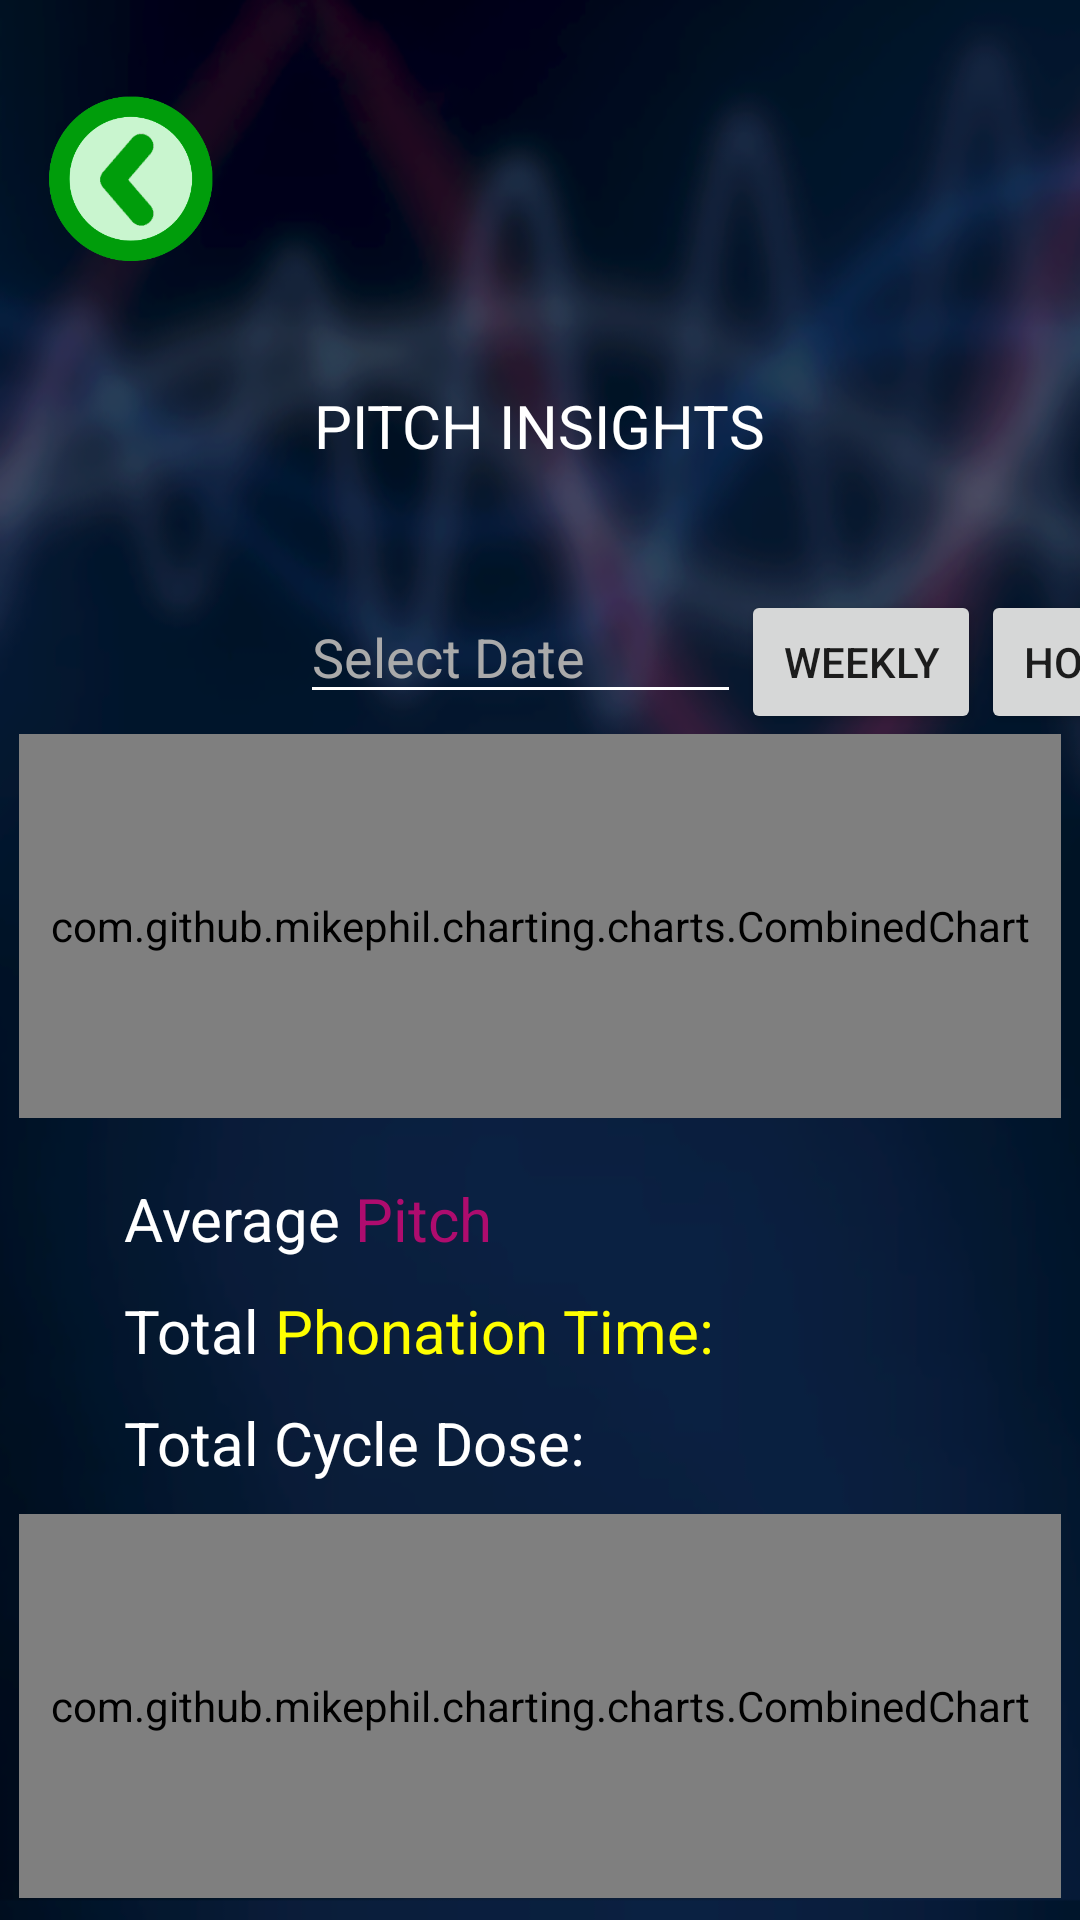

Android layout source for this screen:
<!-- AndroidManifest.xml: application theme Theme.AppCompat.Light.NoActionBar -->
<!-- res/layout/graph_main.xml -->
<?xml version="1.0" encoding="utf-8"?>
<LinearLayout xmlns:android="http://schemas.android.com/apk/res/android"
    xmlns:tools="http://schemas.android.com/tools"
    android:orientation="vertical"
    android:layout_width="match_parent"
    android:layout_height="match_parent"
    android:background="@drawable/bg_page">


        <ImageButton
            android:id="@+id/backbutton"
            android:layout_width="55dp"
            android:layout_height="55dp"
            android:layout_gravity="left|top"
            android:layout_marginStart="16dp"
            android:layout_marginTop="32dp"
            android:background="@android:color/transparent"
            android:src="@drawable/graphbackicon"
            android:visibility="visible"
            android:scaleType="fitCenter"
            tools:ignore="SpeakableTextPresentCheck" />

        <TextView
            android:layout_width="wrap_content"
            android:layout_height="wrap_content"
            android:layout_margin="20pt"
            android:text="Pitch Insights"
            android:textSize="20dp"
            android:layout_gravity="center_horizontal"
            android:textAllCaps="true"
            android:textColor="#ffffff"
            />

    <LinearLayout
        android:layout_width="wrap_content"
        android:layout_height="wrap_content">
        <EditText
            android:id="@+id/editText1"
            android:layout_width="wrap_content"
            android:layout_height="wrap_content"
            android:layout_marginLeft="100dp"
            android:ems="7"
            android:hint="Select Date"
            android:textColorHint="@android:color/darker_gray"
            android:textColor="@android:color/white"
            android:backgroundTint="@android:color/white"/>
        <Button
            android:id="@+id/buttonW"
            android:layout_width="80dp"
            android:layout_height="wrap_content"
            android:layout_below="@+id/editText1"
            android:text="Weekly"
            />
        <Button
            android:id="@+id/button2"
            android:layout_width="80dp"
            android:layout_height="wrap_content"
            android:layout_below="@+id/editText1"
            android:text="Hourly" />
    </LinearLayout>

    <RelativeLayout
        android:id="@+id/graphchartcontainerHour"
        android:layout_width="match_parent"
        android:layout_height="128dp"
        android:layout_marginBottom="20dp"
        >
    





        <com.github.mikephil.charting.charts.CombinedChart
            android:id="@+id/graphCOMBChart_view"
            android:layout_width="match_parent"
            android:layout_height="match_parent"
            android:layout_marginLeft="3pt"
            android:layout_marginRight="3pt" />
    </RelativeLayout>

    <LinearLayout
        android:layout_width="wrap_content"
        android:layout_height="wrap_content"
        android:layout_marginLeft="20pt"
        android:layout_marginBottom="5pt">
        <TextView
            android:layout_width="wrap_content"
            android:layout_height="wrap_content"
            android:text="Average"
            android:textSize="20dp"
            android:layout_gravity=""
            android:textColor="#ffffff"
            />
        <TextView
            android:layout_width="wrap_content"
            android:layout_height="wrap_content"
            android:text=" Pitch"
            android:textSize="20dp"
            android:layout_gravity=""
            android:textColor="#AE0C6E"
            />
        <TextView
            android:id="@+id/avgPitch"
            android:layout_width="wrap_content"
            android:layout_height="wrap_content"
            android:layout_marginLeft="10pt"
            android:textSize="20dp"
            android:layout_gravity=""
            android:textColor="#A2D3E2"
            />
    </LinearLayout>

    <LinearLayout
        android:layout_width="wrap_content"
        android:layout_height="wrap_content"
        android:layout_marginLeft="20pt"
        android:layout_marginBottom="5pt">

        <TextView
            android:layout_width="wrap_content"
            android:layout_height="wrap_content"
            android:text="Total "
            android:textSize="20dp"
            android:layout_gravity=""
            android:textColor="#ffffff"
            />
        <TextView
            android:layout_width="wrap_content"
            android:layout_height="wrap_content"
            android:text="Phonation Time: "
            android:textSize="20dp"
        android:layout_gravity=""
        android:textColor="#FFFF00"
        />
        <TextView
            android:id="@+id/phonationTime"
            android:layout_width="wrap_content"
            android:layout_height="wrap_content"
            android:layout_marginLeft="10pt"
            android:textSize="20dp"
            android:layout_gravity=""
            android:textColor="#8FD0CA"
            />
    </LinearLayout>

    <LinearLayout
        android:layout_width="wrap_content"
        android:layout_height="wrap_content"
        android:layout_marginLeft="20pt"
        android:layout_marginBottom="5pt"
        >
        <TextView
            android:layout_width="wrap_content"
            android:layout_height="wrap_content"
            android:text="Total Cycle Dose: "
            android:textSize="20dp"
            android:layout_gravity=""
            android:textColor="#ffffff"
            />
        <TextView
            android:id="@+id/totalCycleDose"
            android:layout_width="wrap_content"
            android:layout_height="wrap_content"
            android:layout_marginLeft="10pt"
            android:textSize="20dp"
            android:layout_gravity=""
            android:textColor="#A2D3E2"
            />
    </LinearLayout>
    <RelativeLayout
        android:id="@+id/graphchartcontainerMinHour"
        android:layout_width="match_parent"
        android:layout_height="128dp"
        android:layout_marginBottom="20dp"
        >

        <com.github.mikephil.charting.charts.CombinedChart
            android:id="@+id/graphCOMBChart_view_Min"
            android:layout_width="match_parent"
            android:layout_height="match_parent"
            android:layout_marginLeft="3pt"
            android:layout_marginRight="3pt" />
    </RelativeLayout>
</LinearLayout>
<!-- resources referenced by this layout -->
<resources>
  <!-- drawable bg_page (drawable) -->
  <?xml version="1.0" encoding="utf-8"?>
  <bitmap xmlns:android="http://schemas.android.com/apk/res/android"
      android:src="@drawable/srs_bg3"
      android:tileMode="disabled" />
  <!-- drawable graphbackicon: png bitmap (drawable-nodpi, 17557 bytes) -->
  <!-- drawable srs_bg3: png bitmap (drawable-nodpi, 174232 bytes) -->
</resources>
